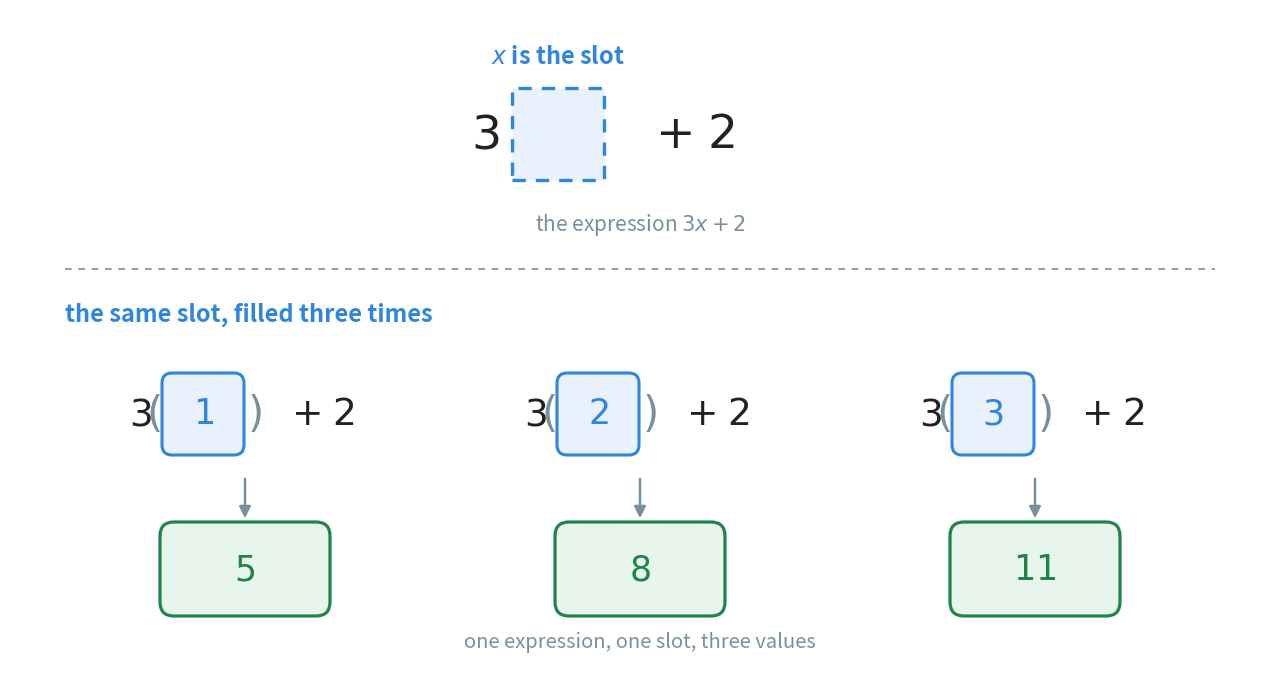

This figure's Python source: (Note: this script raises an exception after producing the figure.)
"""Figure 6 - a variable is a slot, and substituting is dropping a number in.

Top: the expression 3x + 2, with the x drawn as an empty dashed slot rather
than as a mysterious letter. This is the whole idea of evaluating: the letter
is a hole in the expression, and every value you choose fills the same hole.

Bottom: the same slot filled three times, with 1, 2 and 3, and the value that
comes out each time. The brackets around the filled number are drawn because
writing them is the habit that stops 3x from being read as 34.

Vertical layout, from the top down, so nothing lands on anything else:
  5.30  the expression with the empty slot
  4.45  the "x is the slot" pointer sits above it, at 6.05
  3.95  the dashed divider
  3.50  the heading of the lower half
  2.50  the three filled slots
  0.95  the three values
  0.25  the closing line

Run with:  python figures/fig_06_the_slot.py
"""

import matplotlib
matplotlib.use("Agg")
import matplotlib.pyplot as plt
from matplotlib.patches import FancyBboxPatch, FancyArrowPatch, Rectangle
from pathlib import Path

BLUE = "#2E86DE"          # the variable and the value dropped into it
GREEN = "#1E8449"         # the value of the expression
GREY = "#78909C"
INK = "#212121"
TINT_BLUE = "#E9F2FC"
TINT_GREEN = "#E8F5EC"

VALUES = [1, 2, 3]
RESULTS = [5, 8, 11]                   # 3*1+2, 3*2+2, 3*3+2

W, H = 12.60, 6.55
fig, ax = plt.subplots(figsize=(W, H))
ax.set_position([0, 0, 1, 1])
ax.axis("off")
ax.set_xlim(0, W)
ax.set_ylim(0, H)

# ============================================== the expression with the slot
Y_TOP = 5.30
ax.text(W / 2 - 1.55, Y_TOP, r"$3$", ha="center", va="center", fontsize=34,
        color=INK)
# the slot itself: a dashed empty box where the letter is
ax.add_patch(Rectangle((W / 2 - 1.28, Y_TOP - 0.46), 0.92, 0.92,
                       facecolor=TINT_BLUE, edgecolor=BLUE, linewidth=2.4,
                       linestyle=(0, (4, 3)), zorder=3))
ax.text(W / 2 + 0.55, Y_TOP, r"$+\; 2$", ha="center", va="center",
        fontsize=34, color=INK)
ax.text(W / 2 - 0.82, Y_TOP + 0.78, r"$x$ is the slot", ha="center",
        va="center", fontsize=17, color=BLUE, fontweight="bold")
ax.text(W / 2, Y_TOP - 0.90, r"the expression $3x + 2$", ha="center",
        va="center", fontsize=15, color=GREY, style="italic")

# a quiet line between the two halves
ax.plot([0.55, W - 0.55], [3.95, 3.95], color=GREY, linewidth=1.2,
        linestyle=(0, (4, 4)), zorder=1)

# ==================================================== the slot filled, thrice
COLS = [2.35, 6.30, 10.25]
Y_FILL = 2.50
Y_RESULT = 0.95
ax.text(0.55, 3.50, "the same slot, filled three times", ha="left",
        va="center", fontsize=17, color=BLUE, fontweight="bold")

for cx, v, r in zip(COLS, VALUES, RESULTS):
    ax.text(cx - 1.05, Y_FILL, r"$3$", ha="center", va="center", fontsize=27,
            color=INK)
    # the filled slot, now a solid box holding a real number
    ax.add_patch(FancyBboxPatch((cx - 0.79, Y_FILL - 0.37), 0.74, 0.74,
                                boxstyle="round,pad=0.04,rounding_size=0.10",
                                facecolor=TINT_BLUE, edgecolor=BLUE,
                                linewidth=2.2, zorder=3))
    ax.text(cx - 0.42, Y_FILL, f"${v}$", ha="center", va="center",
            fontsize=25, color=BLUE, zorder=4)
    # the brackets that must be written when a number replaces a letter
    ax.text(cx - 0.92, Y_FILL, r"$($", ha="center", va="center", fontsize=30,
            color=GREY, zorder=4)
    ax.text(cx + 0.09, Y_FILL, r"$)$", ha="center", va="center", fontsize=30,
            color=GREY, zorder=4)
    ax.text(cx + 0.78, Y_FILL, r"$+\; 2$", ha="center", va="center",
            fontsize=27, color=INK)
    # down to the value
    ax.add_patch(FancyArrowPatch((cx, Y_FILL - 0.62), (cx, Y_RESULT + 0.48),
                                 arrowstyle="-|>", mutation_scale=17,
                                 color=GREY, linewidth=1.8, zorder=2))
    ax.add_patch(FancyBboxPatch((cx - 0.80, Y_RESULT - 0.42), 1.60, 0.84,
                                boxstyle="round,pad=0.05,rounding_size=0.14",
                                facecolor=TINT_GREEN, edgecolor=GREEN,
                                linewidth=2.3, zorder=3))
    ax.text(cx, Y_RESULT, f"${r}$", ha="center", va="center", fontsize=25,
            color=GREEN, fontweight="bold", zorder=4)

ax.text(W / 2, 0.22, "one expression, one slot, three values",
        ha="center", va="center", fontsize=14.5, color=GREY, style="italic")

out = Path(__file__).resolve().parent.parent / "assets"
out.mkdir(exist_ok=True)
fig.savefig(out / "fig_06_the_slot.png", dpi=170, facecolor="white")
print("saved", out / "fig_06_the_slot.png")
